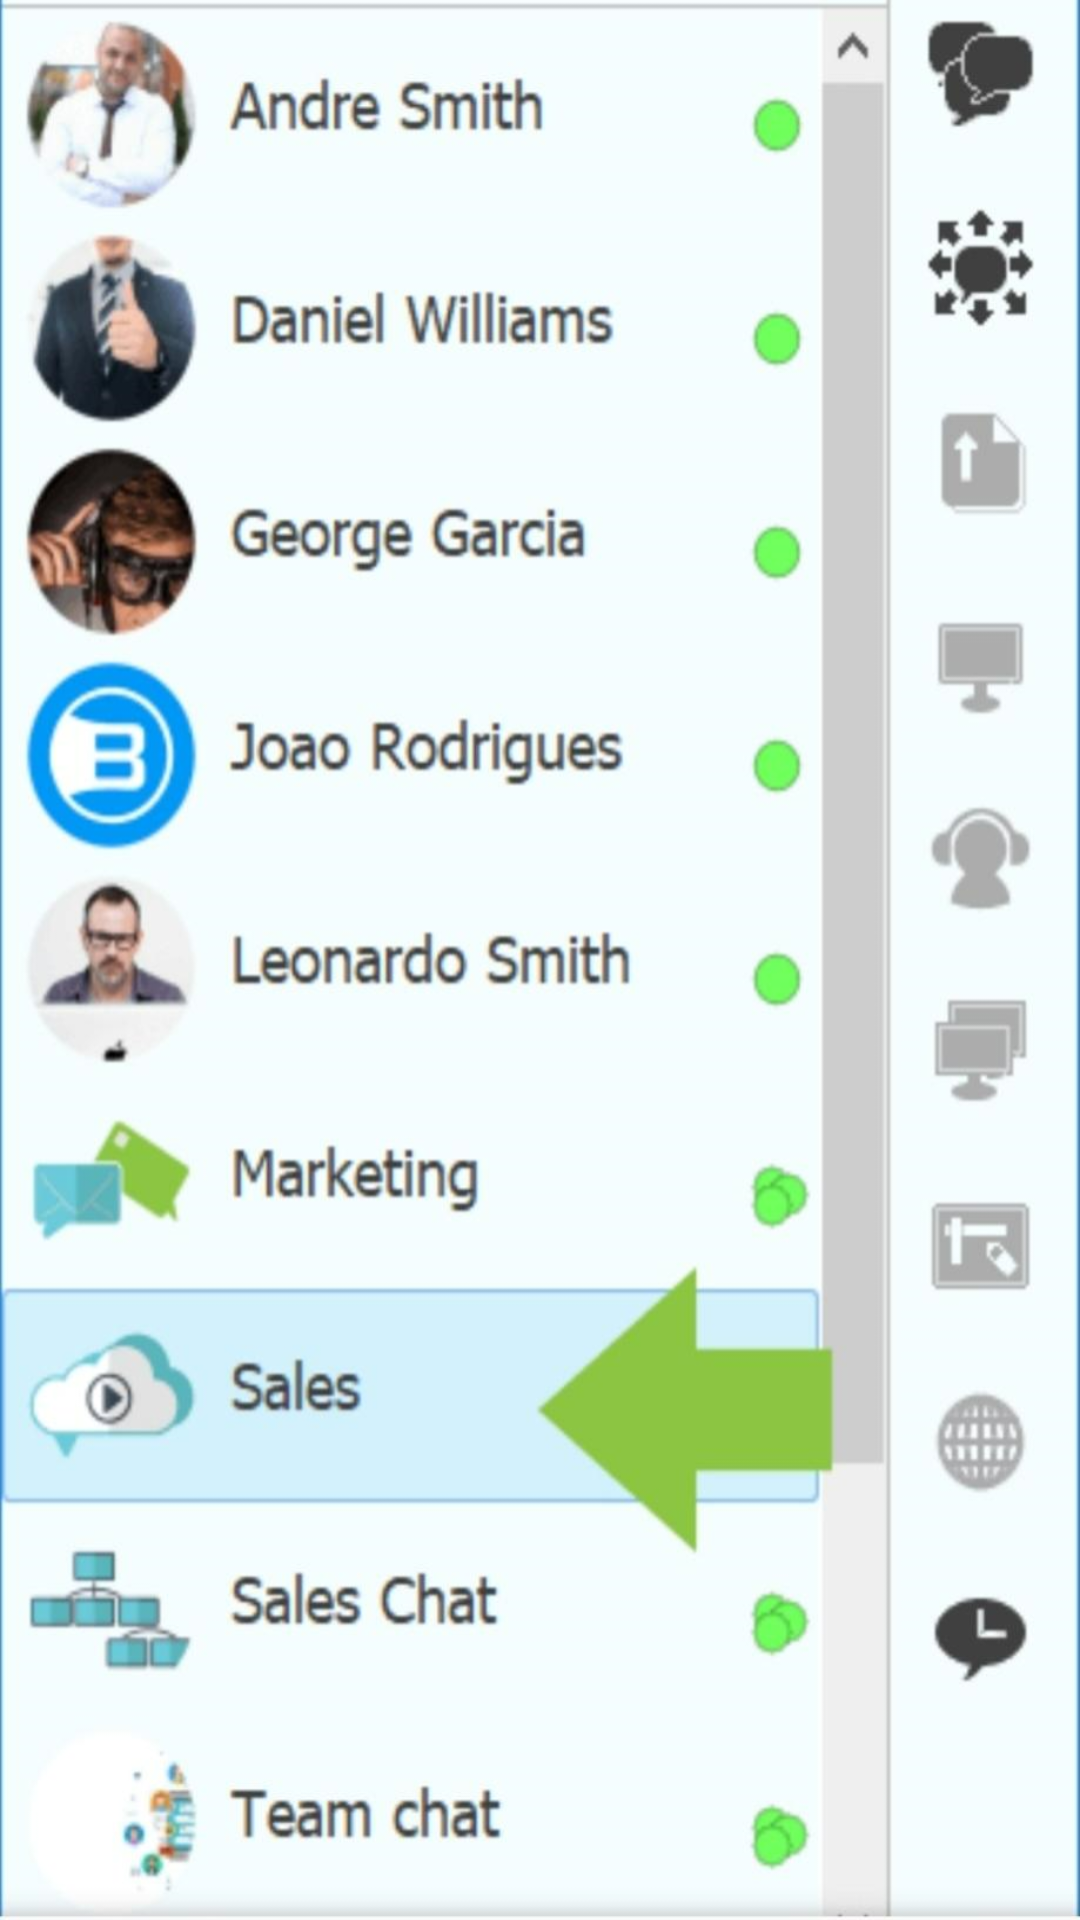

Reconstruct the res/layout file that produces this screen, plus the resources it refers to.
<!-- AndroidManifest.xml: application theme Theme.GUI -->
<!-- res/layout/fragment_chat.xml -->
<?xml version="1.0" encoding="utf-8"?>
<FrameLayout xmlns:android="http://schemas.android.com/apk/res/android"
    xmlns:tools="http://schemas.android.com/tools"
    android:layout_width="match_parent"
    android:layout_height="match_parent"
    tools:context=".ChatFragment">

    <View
        android:id="@+id/view"
        android:layout_width="wrap_content"
        android:layout_height="wrap_content"
        android:background="@drawable/chat" />
</FrameLayout>
<!-- resources referenced by this layout -->
<resources>
  <!-- drawable chat: png bitmap (drawable, 514853 bytes) -->
  <style name="Theme.GUI" parent="Theme.MaterialComponents.DayNight.NoActionBar.Bridge">
          
          <item name="colorPrimary">@color/dark_green</item>
          <item name="colorPrimaryVariant">#7f7f7f</item>
          <item name="colorOnPrimary">@color/white</item>
          
          <item name="colorSecondary">@color/teal_200</item>
          <item name="colorSecondaryVariant">@color/teal_700</item>
          <item name="colorOnSecondary">@color/black</item>
          
          <item name="android:statusBarColor" tools:targetApi="l">@color/light_green</item>
          
      </style>
  <color name="dark_green">#48965C</color>
  <color name="white">#FFFFFFFF</color>
  <color name="teal_200">#FF03DAC5</color>
  <color name="teal_700">#FF018786</color>
  <color name="black">#FF000000</color>
  <color name="light_green">#C5E0B4</color>
</resources>
